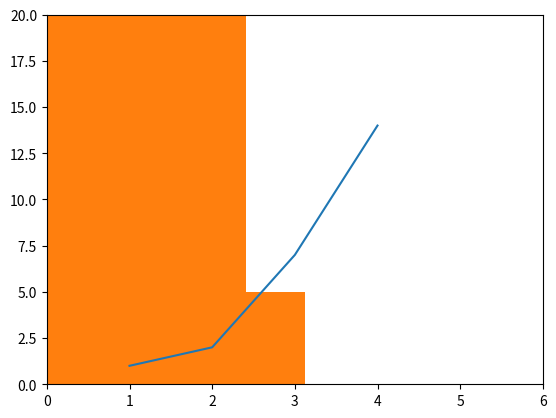

Python code for this plot:

# coding: utf-8

# 
# Author: Yinsen Miao

# ## Task 1

# In[1]:


get_ipython().system(u'conda info')


# ## Task 2

# In[2]:


import numpy as np
import scipy.linalg
# let us sample a array 5 by 5 a from a standard normal distribution
np.random.seed(2018)
a = np.random.normal(0, 1, (5,5))


# In[3]:


a.ndim


# In[4]:


a.size


# In[5]:


a.shape


# In[6]:


"nrows: %02d, ncols: %02d"%(a.shape[0], a.shape[1])


# In[7]:


# samole a 2 by 2 matrix b and construct a block matrix
b = np.random.normal(0, 1, (2, 2))
c = np.block([[b, b], [b, b]])  # construct a block matrix
print(c)


# In[8]:


a[-1] # access the last element of matrix a


# In[9]:


a[1, 4] # access element of the second row and the fifth column


# In[10]:


a[1]    # acess the entire second row


# In[11]:


a[0:5]  # access the first five rows of a


# In[12]:


a[-5:]  # access the last five rows of a


# In[13]:


# read-only access
a[0:3][:, 1:4]  # access rows from 1 to 3 and column from 2 to 4


# In[14]:


a[np.ix_([1, 3, 4], [0, 2])]


# In[15]:


# access ever other row of a starting from the third row 
# and going to the twenty-first
a[2:21:2, :]


# In[16]:


# access every other row of a starting from the first row
a[::2, :]


# In[17]:


# a with the rows in the reverse order
a[::-1, :]


# In[18]:


# append the firs row of array a to the last row of a
a[np.r_[:len(a), 0]]


# In[19]:


# transpose of a
a.transpose()


# In[20]:


# conjugate transpose of a
a.conj().T


# In[21]:


# matrix multiply
a.dot(a)


# In[22]:


# element-wise multiply
a * a


# In[23]:


# element-wise division
a / a


# In[24]:


# element-wise exponentiation
a ** 3


# In[25]:


# element-wise comparison
(a > 0.5)


# In[26]:


# find the index where (a > 0.5)
np.nonzero(a > 0.5)


# In[27]:


# extract the columns of a where vector v > 0.5
np.random.seed(2018)
v = np.random.normal(0, 1, (5))
v


# In[28]:


a[:, np.nonzero(v > 0.5)[0]]


# In[29]:


a[:, v.T > 0.5]


# In[30]:


# zero out element of a less than 0.5
a[a < 0.5] = 0
a


# In[31]:


# zero out element of a less than 0.5
a * (a > 0.5)


# In[32]:


# set a to the same scalar value 3
a[:] = 3
a


# In[33]:


# numpy assign by reference
np.random.seed(2018)
x = np.random.normal(0, 1, (2, 2))
y = x.copy()
y


# In[34]:


# numpy slices by reference
y = x[1,:].copy()
y


# In[35]:


# turn array to a vector and this operation forces a copy
y = x.flatten()
y


# In[36]:


# create an increasing vector
np.r_[1:11.]


# In[37]:


# create an increasing vector
np.arange(1., 11.)


# In[38]:


# create an increasing column vector
np.arange(1., 11.)[:, np.newaxis]


# In[39]:


# create two dimensional zero arrays
np.zeros((3, 4))


# In[40]:


# create three dimensional zero arrays
np.zeros((3, 4, 5))


# In[41]:


# 3 by 3 identity matrix
np.eye(3)


# In[42]:


# diagnal of matrix a
np.diag(a)


# In[43]:


# main diagnal of matrix a
np.diag(a, 0)


# In[44]:


# create a random matrix of 3 by 4
np.random.rand(3, 4)


# In[45]:


# equally spaced elements between 1 and 3 inclusive
np.linspace(1, 3, 4)


# In[46]:


# create two 2D arrays: one of x values and the other of y values
np.mgrid[0:9.0, 0:6.0]


# In[47]:


np.ogrid[0:9.0, 0:6.0]


# In[48]:


np.meshgrid([1,2,4], [2,4,5])


# In[49]:


# evaluate a function on a grid
np.ix_([1,2,4], [2,4,5])


# In[50]:


# create a 2 by 2 copies of x
np.tile(x, (2, 2)) 


# In[51]:


# concatenate the columns of x and x
np.concatenate((x, x), 1)


# In[52]:


# concatenate the rows of x and x
np.concatenate((x, x), 0)


# In[53]:


# find maximum element of array x
x.max()


# In[54]:


# maximum element of each column of matrix a
x.max(0)


# In[55]:


# maximum element of each row of matrix a
x.max(1)


# In[56]:


# compare a and b element-wise and return the maximum value per pair
np.random.seed(2018)
b = np.random.normal(3, 2, (5, 5))
np.maximum(a, b)


# In[57]:


# L2 norm of vector v
np.linalg.norm(v)


# In[58]:


# element-wise logic and
np.logical_and(a, b)


# In[59]:


# element-wise logic or
np.logical_or(a, b)


# In[60]:


# bitwise logic and
5 & 5


# In[61]:


# bitwise logic or
5 | 12


# In[62]:


# inverse of matrix
np.linalg.inv(x)


# In[63]:


# pseudo-inverse of matrix
np.linalg.pinv(x)


# In[64]:


# rank of a 2D matrix
np.linalg.matrix_rank(x)


# In[65]:


# least square solver 
np.random.seed(2018)
a = np.random.normal(0, 1, (3, 3))
b = np.random.normal(0, 1, (3, 1))
np.linalg.solve(a, b)


# In[66]:


# svd of a
U, S, Vh = np.linalg.svd(a)
U, S, Vh


# In[67]:


# upper Cholesky factor of matrix a
np.linalg.cholesky(a + 2*np.eye(3)).T


# In[68]:


# eigenvalues and eigenvectors of a
D, V = np.linalg.eig(a)
D, V


# In[69]:


# QR decomposition of matrix a
Q, R = scipy.linalg.qr(a)
Q, R


# In[70]:


# LU decomposition of matrix a
P, L, U = scipy.linalg.lu(a)
P, L, U


# In[71]:


# sort the matrix by row
np.sort(x)


# In[72]:


# multilinear regression
np.linalg.lstsq(a, b, rcond=None)


# In[73]:


# downsample with low-pass filtering
np.random.seed(2018)
x = np.random.normal(0, 1, (1000, 1))
#scipy.signal.resample(x, 20)


# In[74]:


# unique element in array a
np.unique(a)


# In[75]:


# squeeze
s = np.array([[1],[2],[3]])
s


# In[76]:


s.squeeze()


# ## Task 3

# In[77]:


get_ipython().magic(u'matplotlib inline')
import matplotlib.pyplot as plt
# plot task 3
plt.plot([1,2,3,4], [1,2,7,14])
plt.axis([0, 6, 0, 20])
plt.show()


# ## Task 4

# In[78]:


# plot the histogram of a normal distribution
samples = np.random.normal(0, 1, 1000)
plt.hist(samples)
plt.show()


# ## Task 5
# 
# [redacted]

# ## Task 6
# [redacted]
